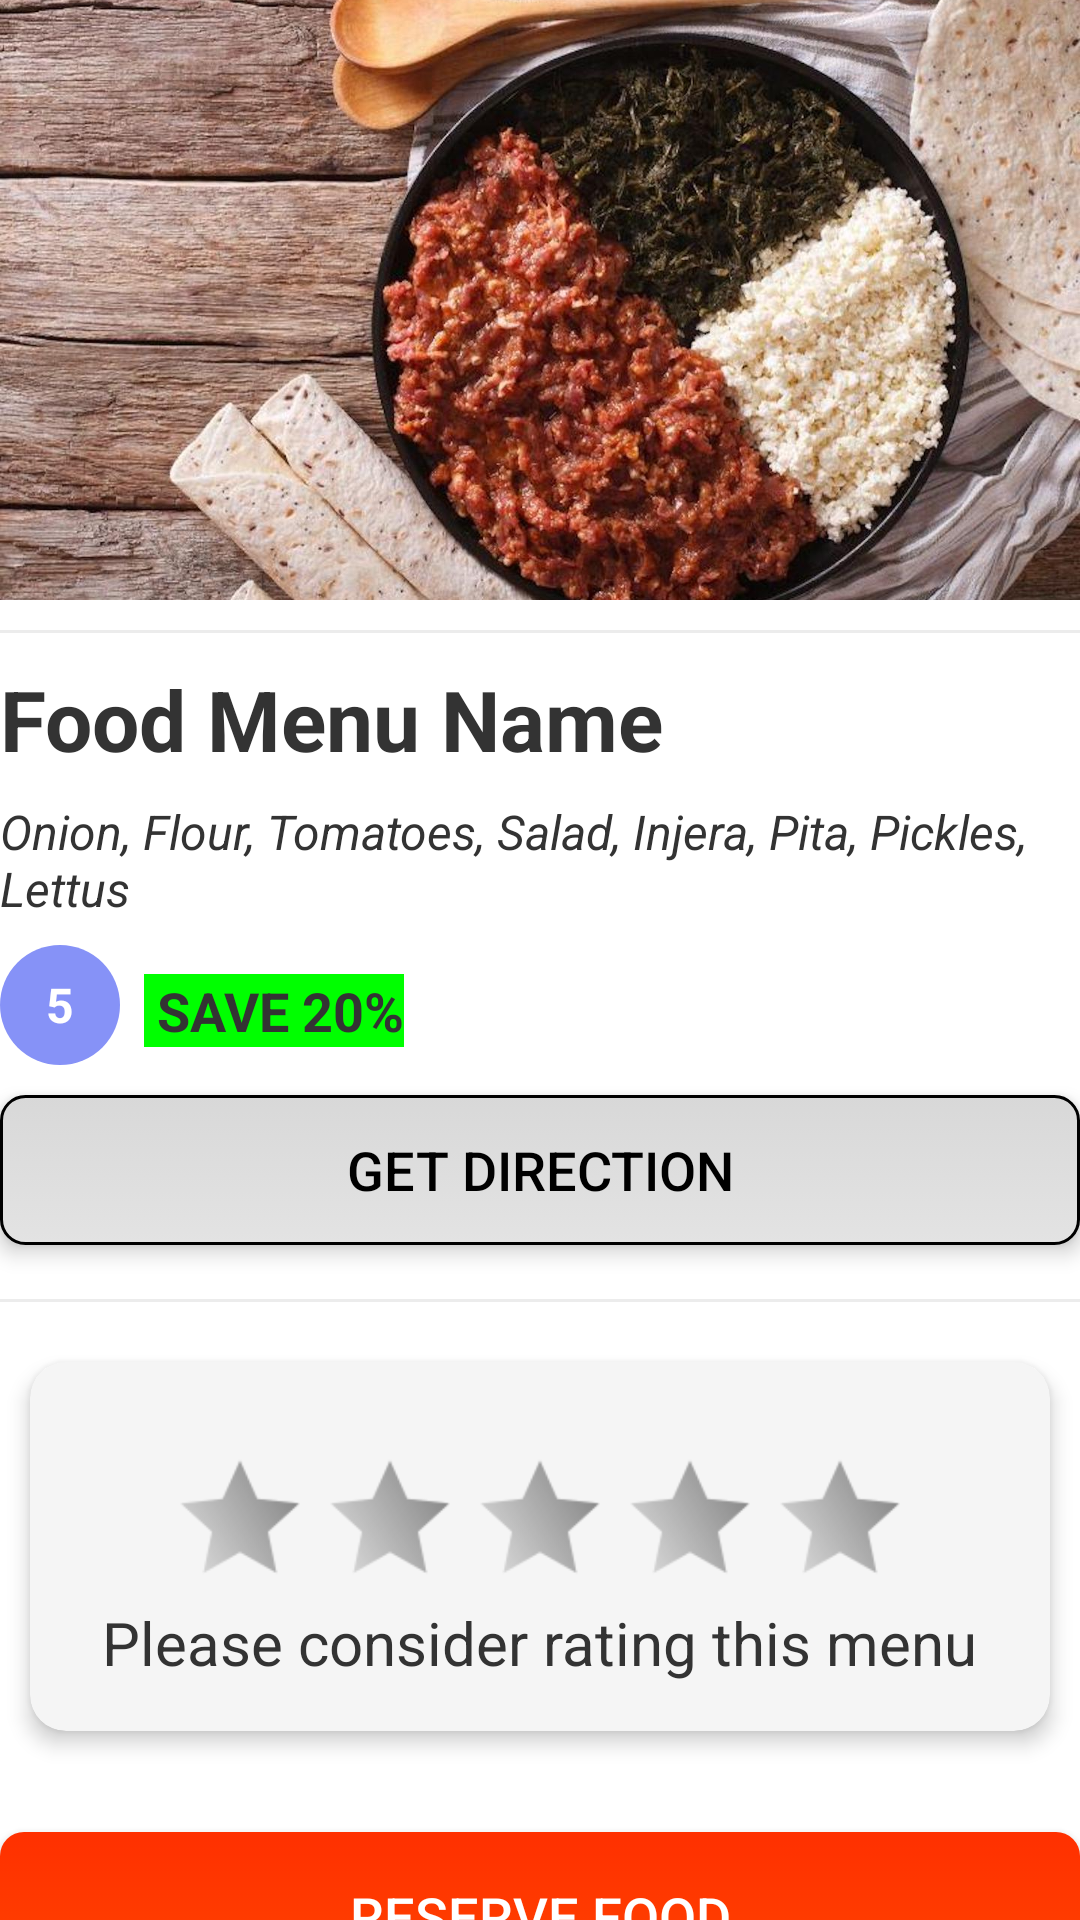

Reconstruct the res/layout file that produces this screen, plus the resources it refers to.
<!-- AndroidManifest.xml: application theme Theme.Mesob -->
<!-- res/layout/fragment_food_menu_details_expand_pre_reservation.xml -->
<?xml version="1.0" encoding="utf-8"?>
<androidx.constraintlayout.widget.ConstraintLayout
    xmlns:android="http://schemas.android.com/apk/res/android"
    xmlns:app="http://schemas.android.com/apk/res-auto"
    xmlns:tools="http://schemas.android.com/tools"
    android:layout_width="match_parent"
    android:layout_height="match_parent"
    android:background="@android:color/white">



    
    <ImageView
        android:id="@+id/ivFoodMenuIcon"
        android:layout_width="match_parent"
        android:layout_height="200dp"
        android:contentDescription="Gas Station Icon"
        android:src="@drawable/kitfo"
        android:scaleType="centerCrop"
        app:layout_constraintTop_toTopOf="parent"
        app:layout_constraintStart_toStartOf="parent"
        app:layout_constraintEnd_toEndOf="parent"
        app:layout_constraintVertical_chainStyle="packed"
        app:layout_constraintHorizontal_bias="0.5"/>

    <View
        android:id="@+id/separator1"
        android:layout_width="0dp"
        android:layout_height="1dp"
        android:background="#ECECEC"
        app:layout_constraintTop_toBottomOf="@+id/ivFoodMenuIcon"
        app:layout_constraintStart_toStartOf="parent"
        app:layout_constraintEnd_toEndOf="parent"
        android:layout_marginTop="10dp"/>

    
    <TextView
        android:id="@+id/tvFoodName"
        android:layout_width="wrap_content"
        android:layout_height="wrap_content"
        android:text="Food Menu Name"
        android:textSize="28sp"
        android:textColor="#333333"
        android:textStyle="bold"
        app:layout_constraintTop_toBottomOf="@+id/separator1"
        app:layout_constraintStart_toStartOf="parent"
        android:layout_marginTop="10dp" />

    

    <TextView
        android:id="@+id/tvFoodIngredients"
        android:layout_width="wrap_content"
        android:layout_height="wrap_content"
        android:text="Onion, Flour, Tomatoes, Salad, Injera, Pita, Pickles, Lettus "
        android:textSize="16sp"
        android:textColor="#333333"
        android:textStyle="italic"
        app:layout_constraintTop_toBottomOf="@+id/tvFoodName"
        app:layout_constraintStart_toStartOf="parent"
        app:layout_constraintEnd_toEndOf="parent"
        android:layout_marginTop="8dp" />


    <LinearLayout
        android:id="@+id/linearLayout"
        android:layout_width="wrap_content"
        android:layout_height="wrap_content"
        android:orientation="horizontal"
        app:layout_constraintTop_toBottomOf="@+id/tvFoodIngredients"
        app:layout_constraintStart_toStartOf="parent"
        android:layout_marginTop="8dp">

        <TextView
            android:id="@+id/tvFoodCreditNumber"
            android:layout_width="40dp"
            android:layout_height="40dp"
            android:gravity="center"
            android:layout_marginEnd="8dp"
            android:text="5"
            android:textSize="16sp"
            android:textColor="#FFFFFF"
            android:textStyle="bold"
            android:background="@drawable/circular_background" />

        <TextView
            android:id="@+id/tvSavePercentageDescription"
            android:layout_width="wrap_content"
            android:layout_height="wrap_content"
            android:layout_marginTop="3dp"
            android:text=" SAVE 20%"
            android:textSize="18sp"
            android:textColor="#333333"
            android:textStyle="bold"
            android:background="#00FF00"/>



    </LinearLayout>



    

    <Button
        android:id="@+id/btToGoogleMap"
        android:layout_width="0dp"
        android:layout_height="50dp"
        android:layout_marginTop="10dp"
        android:background="@drawable/button_background2"
        android:elevation="4dp"
        android:stateListAnimator="@null"
        android:text="Get Direction"
        android:textColor="#FF000000"
        android:textSize="18sp"
        app:layout_constraintEnd_toEndOf="parent"
        app:layout_constraintStart_toStartOf="parent"
        app:layout_constraintTop_toBottomOf="@+id/linearLayout" />


    
    <View
        android:id="@+id/separator2"
        android:layout_width="0dp"
        android:layout_height="1dp"
        android:background="#ECECEC"
        app:layout_constraintTop_toBottomOf="@+id/btToGoogleMap"
        app:layout_constraintStart_toStartOf="parent"
        app:layout_constraintEnd_toEndOf="parent"
        android:layout_marginTop="18dp"/>

    <androidx.cardview.widget.CardView
        android:id="@+id/cardView"
        android:layout_width="0dp"
        android:layout_height="wrap_content"
        android:layout_marginTop="20dp"
        android:layout_marginStart="10dp"
        android:layout_marginEnd="10dp"
        android:layout_marginBottom="16dp"
        app:cardCornerRadius="12dp"
        app:cardElevation="4dp"
        app:cardBackgroundColor="#F5F5F5"
        app:layout_constraintTop_toBottomOf="@+id/separator2"
        app:layout_constraintStart_toStartOf="parent"
        app:layout_constraintEnd_toEndOf="parent">

        
        <LinearLayout
            android:layout_width="match_parent"
            android:layout_height="wrap_content"
            android:orientation="vertical"
            android:padding="16dp">

            
            <LinearLayout
                android:id="@+id/llRating"
                android:layout_width="wrap_content"
                android:layout_height="wrap_content"
                android:layout_gravity="center"
                android:orientation="horizontal"
                android:layout_marginTop="16dp">

                
                <ImageView
                    android:id="@+id/star0"
                    android:layout_width="40dp"
                    android:layout_height="40dp"
                    android:layout_marginEnd="10dp"
                    android:src="@drawable/ic_empty_star"
                    android:onClick="onStarClick"
                    android:tag="0"/>

                <ImageView
                    android:id="@+id/star1"
                    android:layout_width="40dp"
                    android:layout_height="40dp"
                    android:layout_marginEnd="10dp"
                    android:src="@drawable/ic_empty_star"
                    android:onClick="onStarClick"
                    android:tag="1"/>

                <ImageView
                    android:id="@+id/star2"
                    android:layout_width="40dp"
                    android:layout_height="40dp"
                    android:layout_marginEnd="10dp"
                    android:src="@drawable/ic_empty_star"
                    android:onClick="onStarClick"
                    android:tag="2"/>

                <ImageView
                    android:id="@+id/star3"
                    android:layout_width="40dp"
                    android:layout_height="40dp"
                    android:layout_marginEnd="10dp"
                    android:src="@drawable/ic_empty_star"
                    android:onClick="onStarClick"
                    android:tag="3"/>

                <ImageView
                    android:id="@+id/star4"
                    android:layout_width="40dp"
                    android:layout_height="40dp"
                    android:src="@drawable/ic_empty_star"
                    android:onClick="onStarClick"
                    android:tag="4"/>

            </LinearLayout>



            <TextView
                android:layout_width="wrap_content"
                android:layout_height="wrap_content"
                android:text="Please consider rating this menu"
                android:textSize="20sp"
                android:textColor="#333333"
                android:layout_gravity="center_horizontal"
                android:layout_marginTop="8dp" />

        </LinearLayout>
    </androidx.cardview.widget.CardView>

    <Button
        android:id="@+id/btReserveFood"
        android:layout_width="0dp"
        android:layout_height="56dp"
        android:layout_marginTop="60dp"
        app:backgroundTint="@null"
        android:background="@drawable/button_background"
        android:elevation="4dp"
        android:stateListAnimator="@null"
        android:text="Reserve Food"
        android:textColor="#FFFFFF"
        android:textSize="18sp"
        app:layout_constraintBottom_toBottomOf="parent"
        app:layout_constraintEnd_toEndOf="parent"
        app:layout_constraintStart_toStartOf="parent"
        app:layout_constraintTop_toBottomOf="@+id/cardView"/>

</androidx.constraintlayout.widget.ConstraintLayout>
<!-- resources referenced by this layout -->
<resources>
  <!-- drawable button_background (drawable) -->
  <selector xmlns:android="http://schemas.android.com/apk/res/android">
      <item android:state_pressed="true">
          <shape android:shape="rectangle">
              <corners android:radius="8dp" />
              <gradient
                  android:angle="90"
                  android:startColor="#FF4500"
                  android:endColor="#FF3000" />
          </shape>
      </item>
      <item>
          <shape android:shape="rectangle">
              <corners android:radius="8dp" />
              <gradient
                  android:angle="90"
                  android:startColor="#FF4500"
                  android:endColor="#FF3000" />
          </shape>
      </item>
  </selector>
  <!-- drawable button_background2 (drawable) -->
  <selector xmlns:android="http://schemas.android.com/apk/res/android">
      <item android:state_pressed="true">
          <shape android:shape="rectangle">
              <corners android:radius="8dp" />
              <gradient
                  android:angle="90"
                  android:startColor="#E3E3E3"
                  android:endColor="#D8D8D8" />
              <stroke android:width="1dp" android:color="#000000" />
          </shape>
      </item>
      <item>
          <shape android:shape="rectangle">
              <corners android:radius="8dp" />
              <gradient
                  android:angle="90"
                  android:startColor="#E3E3E3"
                  android:endColor="#D8D8D8" />
              <stroke android:width="1dp" android:color="#000000" />
          </shape>
      </item>
  </selector>
  <!-- drawable circular_background (drawable) -->
  <?xml version="1.0" encoding="utf-8"?>
  <shape xmlns:android="http://schemas.android.com/apk/res/android"
      android:shape="oval">
      <solid android:color="#8692f7" />
  </shape>
  <!-- drawable ic_empty_star: png bitmap (drawable, 1664 bytes) -->
  <!-- drawable kitfo: jpeg bitmap (drawable, 290825 bytes) -->
  <style name="Theme.Mesob" parent="Base.Theme.Mesob" />
  <style name="Base.Theme.Mesob" parent="Theme.Material3.DayNight.NoActionBar">
          
           <item name="colorPrimary">@color/lavender</item>
      </style>
  <color name="lavender">#8692f7</color>
</resources>
